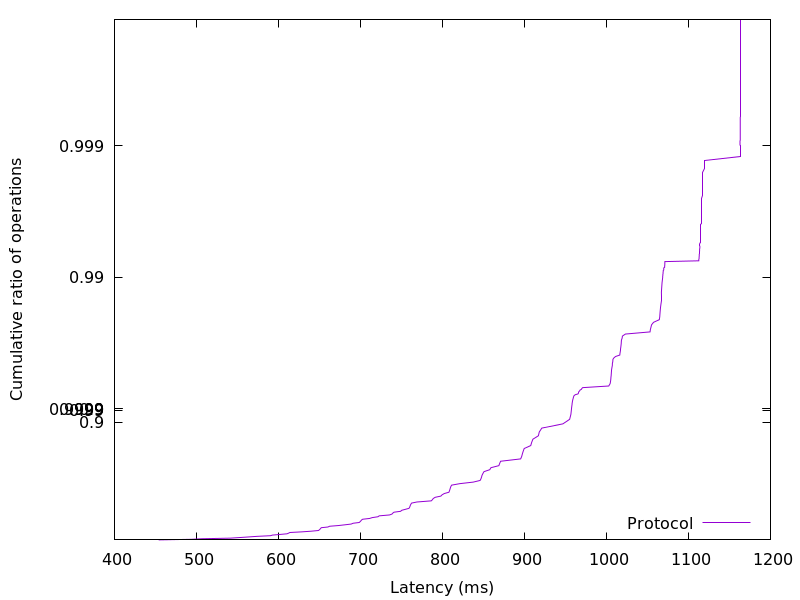

The file beside this chart, header and first rows:
453.932288, 0.01
493.8, 0.02
506.3, 0.03
541.3, 0.04
552.5, 0.05
563.4, 0.06
573.9, 0.07
590.4, 0.08
592.6, 0.09
601.6, 0.1
610.4, 0.11
612.4, 0.12
613.9, 0.13
628.7, 0.14
639.8, 0.15
648.8, 0.16
649.8, 0.17
650.7, 0.18
651.4, 0.19
652.2, 0.2
660.4, 0.21
662.3, 0.22
673, 0.23
681.1, 0.24
688.7, 0.25
691.1, 0.26
698.5, 0.27
699.6, 0.28
700.5, 0.29
701.2, 0.3
702.6, 0.31
711.1, 0.32
714.4, 0.33
721.4, 0.34
722.8, 0.35
735.5, 0.36
738.5, 0.37
739.4, 0.38
740.9, 0.39
749, 0.4
750.3, 0.41
754.6, 0.42
759.2, 0.43
759.9, 0.44
760.4, 0.45
760.8, 0.46
761.5, 0.47
762.3, 0.48
768.8, 0.49
786.4, 0.5
787.7, 0.51
788.8, 0.52
791.2, 0.53
798.1, 0.54
799.5, 0.55
802.2, 0.56
807.8, 0.57
808.5, 0.58
809.1, 0.59
809.6, 0.6
810.2, 0.61
... 298 more rows
